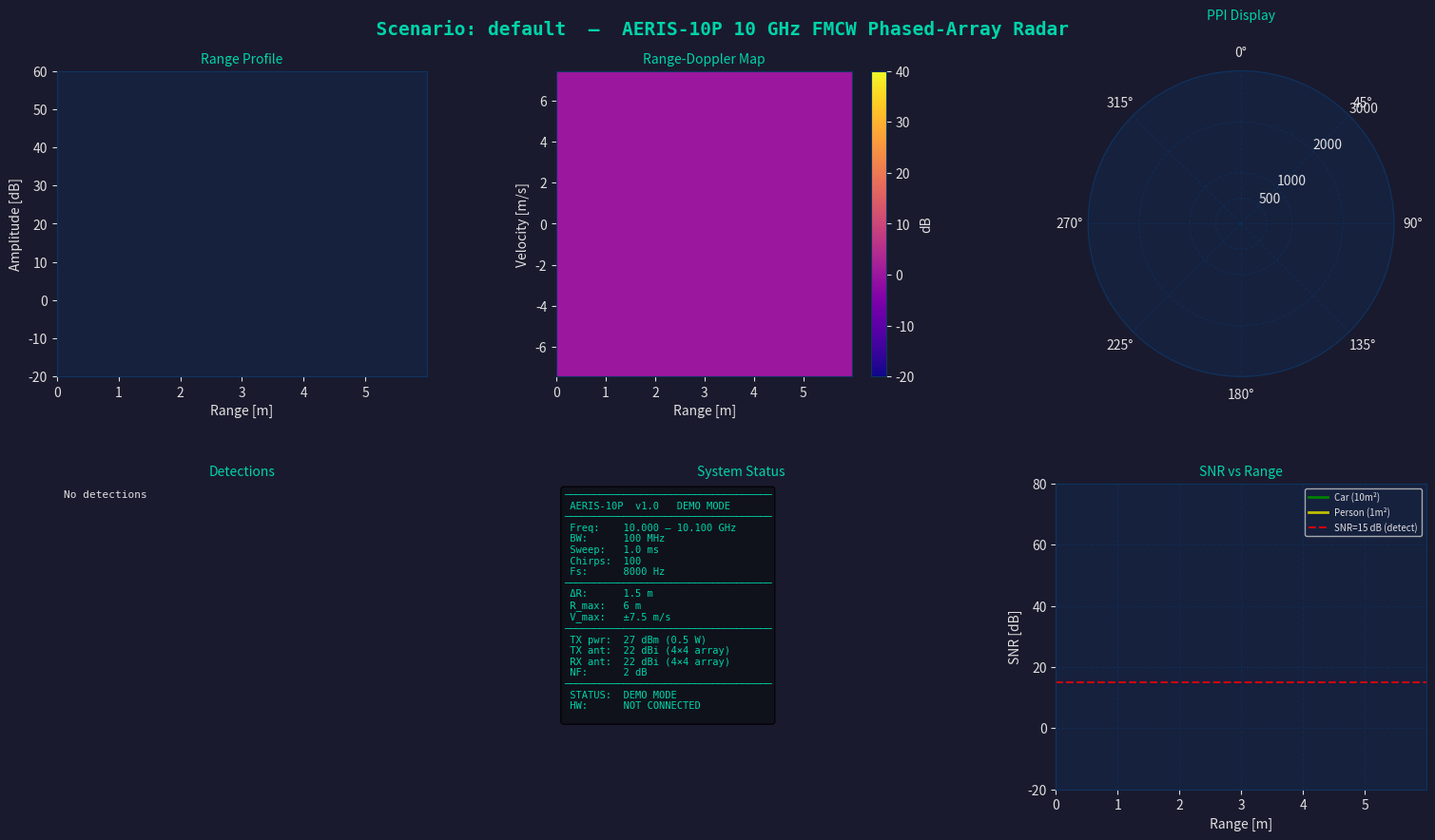

Source code (Python):
"""
AERIS-10P Signal Processing Demo — No Hardware Required
========================================================
Generates synthetic FMCW radar data and runs the complete
signal processing pipeline including:
  - Range profile
  - Range-Doppler map
  - CFAR detection
  - Beam steering simulation
  - Animated display

Usage:
    python demo_no_hardware.py                    # basic demo
    python demo_no_hardware.py --targets 3        # 3 targets
    python demo_no_hardware.py --save-hdf5        # save session to HDF5
    python demo_no_hardware.py --no-display       # headless mode

Requirements: numpy, scipy, matplotlib
    pip install numpy scipy matplotlib
"""

import argparse
import logging
import numpy as np
from scipy import signal
import matplotlib.pyplot as plt
import matplotlib.animation as animation
from dataclasses import dataclass, field
from typing import List, Optional
import time

logging.basicConfig(level=logging.INFO,
                    format='%(asctime)s %(levelname)s %(message)s')
log = logging.getLogger(__name__)

# ────────────────────────────────────────────────────────────────────
# AERIS-10P PARAMETERS (must match hardware configuration)
# ────────────────────────────────────────────────────────────────────

@dataclass
class FMCWParams:
    """FMCW radar parameters matching AERIS-10P hardware."""
    freq_start:     float = 10.00e9   # Hz — chirp start
    freq_stop:      float = 10.10e9   # Hz — chirp stop
    sweep_time:     float = 1.0e-3    # s  — chirp duration
    num_chirps:     int   = 100       # chirps per coherent processing interval
    sample_rate:    float = 8000.0    # Hz — ADC sample rate (ADS8661 decimated)
    tx_power_dbm:   float = 27.0      # dBm — PA output
    tx_gain_dbi:    float = 22.0      # dBi — TX array gain
    rx_gain_dbi:    float = 22.0      # dBi — RX array gain
    noise_figure_db: float = 2.0      # dB  — system NF (LNA dominated)
    c:              float = 2.997e8   # m/s — speed of light

    @property
    def bandwidth(self) -> float:
        return self.freq_stop - self.freq_start

    @property
    def center_freq(self) -> float:
        return (self.freq_start + self.freq_stop) / 2

    @property
    def wavelength(self) -> float:
        return self.c / self.center_freq

    @property
    def range_resolution(self) -> float:
        """Range resolution in meters: c/(2B)"""
        return self.c / (2 * self.bandwidth)

    @property
    def max_range(self) -> float:
        """Maximum unambiguous range: c * fs / (4 * sweep_rate)"""
        sweep_rate = self.bandwidth / self.sweep_time
        return self.c * self.sample_rate / (4 * sweep_rate)

    @property
    def num_samples(self) -> int:
        return int(self.sample_rate * self.sweep_time)

    @property
    def range_axis(self) -> np.ndarray:
        return np.linspace(0, self.max_range, self.num_samples // 2)

    @property
    def velocity_axis(self) -> np.ndarray:
        v_max = self.wavelength / (4 * self.sweep_time)
        return np.linspace(-v_max, v_max, self.num_chirps)

    @property
    def max_velocity(self) -> float:
        return self.wavelength / (4 * self.sweep_time)

    def beat_freq(self, range_m: float) -> float:
        """Beat frequency for a target at given range."""
        return 2 * range_m * self.bandwidth / (self.c * self.sweep_time)

    def doppler_freq(self, velocity_mps: float) -> float:
        """Doppler frequency for a target at given velocity."""
        return 2 * velocity_mps / self.wavelength

    def rx_power_dbm(self, range_m: float, rcs_dbsm: float) -> float:
        """Received power using radar range equation (dBm)."""
        lam = self.wavelength
        # Radar equation: Pr = Pt*Gt*Gr*lambda^2*sigma / ((4*pi)^3 * R^4)
        # In dB: Pr_dBW = Pt_dBW + Gt_dBi + Gr_dBi + 20log(lambda) + rcs_dBsm
        #                 - 30*log10(4pi) - 40*log10(R)
        pt_dbw = self.tx_power_dbm - 30  # dBW
        pr_dbw = (pt_dbw + self.tx_gain_dbi + self.rx_gain_dbi
                  + 20 * np.log10(lam) + rcs_dbsm
                  - 30 * np.log10(4 * np.pi)
                  - 40 * np.log10(range_m))
        return pr_dbw + 30  # dBm

    def noise_power_dbm(self) -> float:
        """Noise power in IF bandwidth (for FMCW, very narrow ~Hz)."""
        # Thermal noise: kTB where B is the equivalent noise BW ≈ 1/sweep_time for single target
        # For FMCW: B_noise ≈ 1/(num_chirps * sweep_time)
        b_noise = 1 / (self.num_chirps * self.sweep_time)
        kt_dbm_hz = -174.0  # dBm/Hz at 290K
        return kt_dbm_hz + 10 * np.log10(b_noise) + self.noise_figure_db

    def snr_db(self, range_m: float, rcs_dbsm: float) -> float:
        return self.rx_power_dbm(range_m, rcs_dbsm) - self.noise_power_dbm()


@dataclass
class Target:
    """Simulated radar target."""
    range_m:      float   # initial range [m]
    velocity_mps: float   # radial velocity [m/s], positive = approaching
    rcs_dbsm:     float   # radar cross section [dBm²]
    az_deg:       float = 0.0   # azimuth angle [deg]
    el_deg:       float = 0.0   # elevation angle [deg]
    label:        str  = ""

    def range_at_time(self, t: float) -> float:
        """Range at time t seconds."""
        return self.range_m - self.velocity_mps * t


# ────────────────────────────────────────────────────────────────────
# SIGNAL SYNTHESIS
# ────────────────────────────────────────────────────────────────────

class FMCWSynthesizer:
    """Generate synthetic FMCW beat signals."""

    def __init__(self, params: FMCWParams):
        self.p = params
        self.rng = np.random.default_rng(seed=42)

    def generate_chirp_matrix(self, targets: List[Target],
                               t_start: float = 0.0) -> np.ndarray:
        """
        Generate num_chirps × num_samples beat signal matrix.

        Returns array of shape (num_chirps, num_samples) with complex beat signal.
        """
        p = self.p
        matrix = np.zeros((p.num_chirps, p.num_samples), dtype=complex)

        t_samples = np.arange(p.num_samples) / p.sample_rate

        for chirp_idx in range(p.num_chirps):
            t_chirp = t_start + chirp_idx * p.sweep_time
            beat = np.zeros(p.num_samples, dtype=complex)

            for tgt in targets:
                # Range at this chirp
                R = tgt.range_at_time(t_chirp)
                if R <= 0 or R > p.max_range:
                    continue

                # Beat frequency
                f_beat = p.beat_freq(R)
                if f_beat > p.sample_rate / 2:
                    continue  # beyond Nyquist

                # Received power and amplitude
                snr = p.snr_db(R, tgt.rcs_dbsm)
                # Signal amplitude (SNR relative to noise)
                # Noise voltage std = 1.0 (normalized)
                sig_amplitude = np.sqrt(10 ** (snr / 10))

                # Beat signal: A * exp(j * 2*pi * f_beat * t + j * phi_doppler)
                # Doppler phase accumulation across chirps:
                phi_doppler = 2 * np.pi * p.doppler_freq(tgt.velocity_mps) * t_chirp

                # Phase of target return at start of this chirp:
                phi_0 = -4 * np.pi * R * p.center_freq / p.c

                beat_signal = sig_amplitude * np.exp(
                    1j * (2 * np.pi * f_beat * t_samples + phi_doppler + phi_0)
                )
                beat += beat_signal

            # Add complex Gaussian noise (normalized)
            noise = (self.rng.standard_normal(p.num_samples) +
                     1j * self.rng.standard_normal(p.num_samples)) / np.sqrt(2)
            matrix[chirp_idx] = beat + noise

        return matrix


# ────────────────────────────────────────────────────────────────────
# SIGNAL PROCESSING
# ────────────────────────────────────────────────────────────────────

class FMCWProcessor:
    """FMCW radar signal processing pipeline."""

    def __init__(self, params: FMCWParams):
        self.p = params

    def range_fft(self, beat_signal: np.ndarray,
                  window: str = 'hann') -> np.ndarray:
        """
        Compute range FFT of single chirp beat signal.
        Returns complex spectrum (one-sided, half length).
        """
        n = len(beat_signal)
        win = signal.get_window(window, n)
        windowed = beat_signal * win
        spectrum = np.fft.fft(windowed, n=n)
        return spectrum[:n // 2]

    def range_doppler_map(self, chirp_matrix: np.ndarray,
                           range_window: str = 'hann',
                           doppler_window: str = 'hann') -> np.ndarray:
        """
        Compute Range-Doppler Map from chirp matrix.

        Input: (num_chirps × num_samples) complex matrix
        Output: (num_chirps × num_samples//2) complex RDM
        """
        Nc, Ns = chirp_matrix.shape

        # Range FFT (along sample axis)
        range_win = signal.get_window(range_window, Ns)
        range_processed = np.fft.fft(chirp_matrix * range_win[np.newaxis, :],
                                      n=Ns, axis=1)[:, :Ns // 2]

        # Static clutter removal (mean subtraction per range bin)
        range_processed -= range_processed.mean(axis=0, keepdims=True)

        # Doppler FFT (along chirp axis)
        doppler_win = signal.get_window(doppler_window, Nc)
        rdm = np.fft.fftshift(
            np.fft.fft(range_processed * doppler_win[:, np.newaxis],
                       n=Nc, axis=0),
            axes=0
        )
        return rdm

    def cfar_ca_1d(self, profile: np.ndarray,
                   n_train: int = 16, n_guard: int = 4,
                   pfa: float = 1e-4) -> np.ndarray:
        """
        1D Cell-Averaging CFAR detector.
        Returns binary detection mask.
        """
        n = len(profile)
        mask = np.zeros(n, dtype=bool)
        alpha = n_train * (pfa ** (-1 / n_train) - 1)  # CA-CFAR threshold factor

        for i in range(n):
            # Training cells: avoid guard zone and cell under test
            left_idx = max(0, i - n_guard - n_train)
            left_end = max(0, i - n_guard)
            right_start = min(n, i + n_guard + 1)
            right_end = min(n, i + n_guard + n_train + 1)

            training = np.concatenate([
                profile[left_idx:left_end],
                profile[right_start:right_end]
            ])

            if len(training) < n_train // 2:
                continue

            threshold = alpha * np.mean(training)
            mask[i] = profile[i] > threshold

        return mask

    def extract_detections(self, rdm: np.ndarray,
                            range_axis: np.ndarray,
                            vel_axis: np.ndarray,
                            cfar_threshold_db: float = 15.0) -> list:
        """Extract detections from RDM above threshold."""
        rdm_mag = np.abs(rdm)
        # Normalize
        rdm_norm = rdm_mag / np.median(rdm_mag)
        rdm_db = 20 * np.log10(rdm_norm + 1e-12)

        detections = []
        # Simple threshold detector (replace with CFAR in production)
        above = rdm_db > cfar_threshold_db

        # Find connected components / peaks
        from scipy.ndimage import label, center_of_mass
        labeled, num_features = label(above)

        for feat_idx in range(1, num_features + 1):
            region = labeled == feat_idx
            cy, cx = center_of_mass(rdm_mag * region)  # (doppler, range) indices
            cy = int(round(cy))
            cx = int(round(cx))
            if 0 <= cx < len(range_axis) and 0 <= cy < len(vel_axis):
                detections.append({
                    'range_m':       range_axis[cx],
                    'velocity_mps':  vel_axis[cy],
                    'amplitude_db':  rdm_db[cy, cx],
                    'range_idx':     cx,
                    'vel_idx':       cy,
                })

        return detections


# ────────────────────────────────────────────────────────────────────
# VISUALIZATION
# ────────────────────────────────────────────────────────────────────

class RadarDisplay:
    """Real-time radar display with multiple subplots."""

    def __init__(self, params: FMCWParams, title: str = 'AERIS-10P Demo'):
        self.p = params
        plt.rcParams['figure.facecolor'] = '#1a1a2e'
        plt.rcParams['axes.facecolor'] = '#16213e'
        plt.rcParams['axes.edgecolor'] = '#0f3460'
        plt.rcParams['axes.labelcolor'] = '#e0e0e0'
        plt.rcParams['xtick.color'] = '#e0e0e0'
        plt.rcParams['ytick.color'] = '#e0e0e0'
        plt.rcParams['text.color'] = '#e0e0e0'
        plt.rcParams['grid.color'] = '#0f3460'
        plt.rcParams['grid.linestyle'] = '--'
        plt.rcParams['grid.alpha'] = 0.5

        self.fig = plt.figure(figsize=(16, 9), dpi=100)
        self.fig.patch.set_facecolor('#1a1a2e')
        self.fig.suptitle(f'  {title}  —  AERIS-10P 10 GHz FMCW Phased-Array Radar',
                          fontsize=14, fontweight='bold', color='#00d4aa',
                          fontfamily='monospace')

        gs = self.fig.add_gridspec(2, 3, hspace=0.35, wspace=0.35,
                                    left=0.07, right=0.97, top=0.92, bottom=0.08)
        self.ax_range   = self.fig.add_subplot(gs[0, 0])
        self.ax_rdm     = self.fig.add_subplot(gs[0, 1])
        self.ax_ppi     = self.fig.add_subplot(gs[0, 2], projection='polar')
        self.ax_detect  = self.fig.add_subplot(gs[1, 0])
        self.ax_info    = self.fig.add_subplot(gs[1, 1])
        self.ax_link    = self.fig.add_subplot(gs[1, 2])

        self._setup_axes()
        self._ppi_history = []

    def _setup_axes(self):
        p = self.p
        # Range profile
        self.ax_range.set_title('Range Profile', color='#00d4aa', fontsize=10)
        self.ax_range.set_xlabel('Range [m]')
        self.ax_range.set_ylabel('Amplitude [dB]')
        self.ax_range.set_xlim([0, p.max_range])
        self.ax_range.set_ylim([-20, 60])
        self.line_range, = self.ax_range.plot([], [], 'g-', lw=1.5)

        # Range-Doppler map
        self.ax_rdm.set_title('Range-Doppler Map', color='#00d4aa', fontsize=10)
        self.ax_rdm.set_xlabel('Range [m]')
        self.ax_rdm.set_ylabel('Velocity [m/s]')
        dummy_rdm = np.zeros((p.num_chirps, p.num_samples // 2))
        self.im_rdm = self.ax_rdm.imshow(
            dummy_rdm, aspect='auto', origin='lower',
            extent=[0, p.max_range, -p.max_velocity, p.max_velocity],
            cmap='plasma', vmin=-20, vmax=40
        )
        plt.colorbar(self.im_rdm, ax=self.ax_rdm, label='dB').ax.yaxis.label.set_color('#e0e0e0')

        # PPI plot (polar)
        self.ax_ppi.set_title('PPI Display', color='#00d4aa', fontsize=10, pad=20)
        self.ax_ppi.set_theta_zero_location('N')
        self.ax_ppi.set_theta_direction(-1)
        self.ax_ppi.set_rlim([0, min(p.max_range, 4000)])
        self.ax_ppi.set_rticks([500, 1000, 2000, 3000])
        self.ax_ppi.set_rlabel_position(45)
        self.ax_ppi.tick_params(labelcolor='#e0e0e0')

        # Detection list
        self.ax_detect.set_title('Detections', color='#00d4aa', fontsize=10)
        self.ax_detect.axis('off')
        self.det_text = self.ax_detect.text(
            0.02, 0.98, 'No detections', transform=self.ax_detect.transAxes,
            va='top', ha='left', fontfamily='monospace', fontsize=8,
            color='#e0e0e0'
        )

        # System info panel
        self.ax_info.set_title('System Status', color='#00d4aa', fontsize=10)
        self.ax_info.axis('off')
        info = (
            f"{'─'*35}\n"
            f" AERIS-10P  v1.0   DEMO MODE\n"
            f"{'─'*35}\n"
            f" Freq:    {p.freq_start/1e9:.3f} – {p.freq_stop/1e9:.3f} GHz\n"
            f" BW:      {p.bandwidth/1e6:.0f} MHz\n"
            f" Sweep:   {p.sweep_time*1e3:.1f} ms\n"
            f" Chirps:  {p.num_chirps}\n"
            f" Fs:      {p.sample_rate:.0f} Hz\n"
            f"{'─'*35}\n"
            f" ΔR:      {p.range_resolution:.1f} m\n"
            f" R_max:   {p.max_range:.0f} m\n"
            f" V_max:   ±{p.max_velocity:.1f} m/s\n"
            f"{'─'*35}\n"
            f" TX pwr:  {p.tx_power_dbm:.0f} dBm ({10**(p.tx_power_dbm/10)/1000:.1f} W)\n"
            f" TX ant:  {p.tx_gain_dbi:.0f} dBi (4×4 array)\n"
            f" RX ant:  {p.rx_gain_dbi:.0f} dBi (4×4 array)\n"
            f" NF:      {p.noise_figure_db:.0f} dB\n"
            f"{'─'*35}\n"
            f" STATUS:  DEMO MODE\n"
            f" HW:      NOT CONNECTED\n"
        )
        self.ax_info.text(0.02, 0.98, info, transform=self.ax_info.transAxes,
                          va='top', ha='left', fontfamily='monospace', fontsize=7.5,
                          color='#00d4aa',
                          bbox=dict(boxstyle='round', facecolor='#0d1117', alpha=0.8))

        # Link budget
        self.ax_link.set_title('SNR vs Range', color='#00d4aa', fontsize=10)
        ranges = np.linspace(100, p.max_range, 200)
        snr_car = [p.snr_db(r, 10) for r in ranges]   # car σ=10m²=10dBsm
        snr_person = [p.snr_db(r, 0) for r in ranges]  # person σ=1m²=0dBsm
        self.ax_link.plot(ranges, snr_car, 'g-', lw=2, label='Car (10m²)')
        self.ax_link.plot(ranges, snr_person, 'y-', lw=2, label='Person (1m²)')
        self.ax_link.axhline(15, color='r', ls='--', alpha=0.8, label='SNR=15 dB (detect)')
        self.ax_link.set_xlabel('Range [m]')
        self.ax_link.set_ylabel('SNR [dB]')
        self.ax_link.legend(fontsize=7, loc='upper right')
        self.ax_link.set_ylim([-20, 80])
        self.ax_link.set_xlim([0, p.max_range])
        self.ax_link.grid(True)

    def update(self, rdm: np.ndarray, detections: list,
               frame_num: int, elapsed_s: float) -> None:
        """Update all display panels with new data."""
        p = self.p
        rdm_mag = np.abs(rdm)

        # Range profile (Doppler-integrated)
        range_profile = 20 * np.log10(np.max(rdm_mag, axis=0) + 1e-12)
        range_profile -= np.median(range_profile)
        self.line_range.set_data(p.range_axis, range_profile)
        for det in detections:
            self.ax_range.axvline(det['range_m'], color='r', alpha=0.5, lw=1)

        # Range-Doppler map
        rdm_db = 20 * np.log10(rdm_mag + 1e-12)
        rdm_db -= np.median(rdm_db)
        self.im_rdm.set_array(rdm_db)
        self.im_rdm.set_clim(vmin=-10, vmax=rdm_db.max() * 0.9)

        # Detections text
        if detections:
            det_lines = [f"{'Range':>8} {'Vel':>8} {'Amp':>7}",
                         f"{'[m]':>8} {'[m/s]':>8} {'[dB]':>7}",
                         "─" * 26]
            for d in sorted(detections, key=lambda x: x['range_m'])[:8]:
                det_lines.append(
                    f"{d['range_m']:>8.0f} {d['velocity_mps']:>8.1f} {d['amplitude_db']:>7.1f}"
                )
        else:
            det_lines = ["  No detections"]
        self.det_text.set_text("\n".join(det_lines))

        # PPI (add detections as dots, fade history)
        self._ppi_history.append((time.time(), detections[:]))
        # Remove old history (>5 s)
        cutoff = time.time() - 5.0
        self._ppi_history = [(t, d) for t, d in self._ppi_history if t > cutoff]

        self.ax_ppi.cla()
        self.ax_ppi.set_theta_zero_location('N')
        self.ax_ppi.set_theta_direction(-1)
        self.ax_ppi.set_rlim([0, min(p.max_range, 4000)])
        self.ax_ppi.set_rticks([500, 1000, 2000, 3000])
        self.ax_ppi.tick_params(labelcolor='#e0e0e0')
        self.ax_ppi.set_title(f'PPI  |  Frame {frame_num}  |  t={elapsed_s:.1f}s',
                               color='#00d4aa', fontsize=9, pad=20)

        for t_hist, dets in self._ppi_history:
            age = (time.time() - t_hist) / 5.0
            alpha = max(0.1, 1.0 - age)
            for d in dets:
                az_rad = np.radians(d.get('az_deg', 0))
                r = d['range_m']
                self.ax_ppi.plot(az_rad, r, 'o', color='#ff4444',
                                  markersize=6 * alpha, alpha=alpha)

        self.fig.canvas.draw_idle()


# ────────────────────────────────────────────────────────────────────
# DEMO SCENARIOS
# ────────────────────────────────────────────────────────────────────

def make_targets(scenario: str = 'default') -> List[Target]:
    """Return list of targets for given scenario."""
    scenarios = {
        'default': [
            Target(range_m=500,  velocity_mps=-15.0, rcs_dbsm=10, az_deg=0,
                   label='Car approaching at 54 km/h'),
            Target(range_m=1200, velocity_mps=8.0,   rcs_dbsm=10, az_deg=10,
                   label='Car receding at 29 km/h'),
            Target(range_m=2800, velocity_mps=0.0,   rcs_dbsm=20, az_deg=-5,
                   label='Large static reflector (building)'),
        ],
        'highway': [
            Target(range_m=300,  velocity_mps=-30.0, rcs_dbsm=12, az_deg=-2,  label='Truck'),
            Target(range_m=800,  velocity_mps=-25.0, rcs_dbsm=10, az_deg=3,   label='Car 1'),
            Target(range_m=1100, velocity_mps=-22.0, rcs_dbsm=10, az_deg=-1,  label='Car 2'),
            Target(range_m=1500, velocity_mps=28.0,  rcs_dbsm=10, az_deg=2,   label='Oncoming'),
        ],
        'long_range': [
            Target(range_m=1500, velocity_mps=-20.0, rcs_dbsm=15, az_deg=0,   label='Vehicle 1'),
            Target(range_m=2500, velocity_mps=-15.0, rcs_dbsm=15, az_deg=5,   label='Vehicle 2'),
            Target(range_m=3500, velocity_mps=-10.0, rcs_dbsm=20, az_deg=-3,  label='Truck'),
        ],
        'single': [
            Target(range_m=1000, velocity_mps=-20.0, rcs_dbsm=10, az_deg=0,   label='Test target'),
        ],
    }
    return scenarios.get(scenario, scenarios['default'])


# ────────────────────────────────────────────────────────────────────
# MAIN
# ────────────────────────────────────────────────────────────────────

def main():
    parser = argparse.ArgumentParser(
        description='AERIS-10P FMCW Radar Demo (no hardware required)',
        formatter_class=argparse.RawDescriptionHelpFormatter,
        epilog="""
Scenarios: default, highway, long_range, single

Examples:
  python demo_no_hardware.py
  python demo_no_hardware.py --scenario highway --frames 50
  python demo_no_hardware.py --scenario long_range --save-png
  python demo_no_hardware.py --no-display --frames 10  # headless
        """
    )
    parser.add_argument('--scenario', default='default',
                        choices=['default', 'highway', 'long_range', 'single'],
                        help='Target scenario')
    parser.add_argument('--frames', type=int, default=20,
                        help='Number of animation frames')
    parser.add_argument('--interval-ms', type=int, default=800,
                        help='Animation frame interval [ms]')
    parser.add_argument('--no-display', action='store_true',
                        help='Headless mode: no animation')
    parser.add_argument('--save-png', action='store_true',
                        help='Save final frame as PNG')
    parser.add_argument('--print-link-budget', action='store_true',
                        help='Print link budget table and exit')
    args = parser.parse_args()

    params = FMCWParams()
    targets = make_targets(args.scenario)

    if args.print_link_budget:
        print("\nAERIS-10P Link Budget")
        print("=" * 60)
        print(f"{'Parameter':<30} {'Value':>15} {'Unit'}")
        print("─" * 60)
        print(f"{'TX power':<30} {params.tx_power_dbm:>15.1f} dBm")
        print(f"{'TX antenna gain':<30} {params.tx_gain_dbi:>15.1f} dBi")
        print(f"{'RX antenna gain':<30} {params.rx_gain_dbi:>15.1f} dBi")
        print(f"{'Noise figure':<30} {params.noise_figure_db:>15.1f} dB")
        print(f"{'Center wavelength':<30} {params.wavelength*1e3:>15.2f} mm")
        print(f"{'Chirp bandwidth':<30} {params.bandwidth/1e6:>15.0f} MHz")
        print(f"{'Range resolution':<30} {params.range_resolution:>15.1f} m")
        print(f"{'Max range (Nyquist)':<30} {params.max_range:>15.0f} m")
        print(f"{'Max velocity':<30} {params.max_velocity:>15.1f} m/s")
        print("─" * 60)
        print(f"\nSNR vs Range (car target, σ=10 m²):")
        for r in [100, 250, 500, 1000, 2000, 3000, 4000]:
            snr = params.snr_db(r, 10)
            detect = '✓' if snr > 15 else '✗'
            print(f"  R = {r:5d} m: SNR = {snr:6.1f} dB  {detect}")
        return

    log.info(f"AERIS-10P Demo starting — scenario: {args.scenario}")
    log.info(f"System parameters: BW={params.bandwidth/1e6:.0f}MHz, "
             f"Nc={params.num_chirps}, ΔR={params.range_resolution:.1f}m, "
             f"Rmax={params.max_range:.0f}m")
    log.info(f"Targets: {len(targets)}")
    for t in targets:
        snr = params.snr_db(t.range_m, t.rcs_dbsm)
        log.info(f"  {t.label}: R={t.range_m:.0f}m, v={t.velocity_mps:.1f}m/s, "
                 f"RCS={t.rcs_dbsm:.0f}dBsm, SNR={snr:.1f}dB")

    synth = FMCWSynthesizer(params)
    proc  = FMCWProcessor(params)

    if args.no_display:
        log.info("Headless mode: processing without display")
        for frame in range(args.frames):
            t0 = time.time()
            mat = synth.generate_chirp_matrix(targets, t_start=frame * params.sweep_time * params.num_chirps)
            rdm = proc.range_doppler_map(mat)
            rdm_mag = np.abs(rdm)
            rdm_norm = rdm_mag / (np.median(rdm_mag) + 1e-12)
            rdm_db = 20 * np.log10(rdm_norm + 1e-12)
            detections = proc.extract_detections(rdm, params.range_axis, params.velocity_axis)
            elapsed = time.time() - t0
            log.info(f"Frame {frame+1}/{args.frames}: {len(detections)} detections, "
                     f"processing time {elapsed*1e3:.0f} ms")
        log.info("Demo complete (headless)")
        return

    # Animated display
    display = RadarDisplay(params, title=f'Scenario: {args.scenario}')
    frame_counter = [0]
    t_start = [time.time()]

    def animate(frame_idx):
        t_sim = frame_idx * params.sweep_time * params.num_chirps
        mat = synth.generate_chirp_matrix(targets, t_start=t_sim)
        rdm = proc.range_doppler_map(mat)
        detections = proc.extract_detections(rdm, params.range_axis, params.velocity_axis)
        elapsed = time.time() - t_start[0]
        display.update(rdm, detections, frame_idx, elapsed)
        frame_counter[0] += 1

    ani = animation.FuncAnimation(
        display.fig, animate,
        frames=args.frames if args.frames > 0 else None,
        interval=args.interval_ms,
        repeat=True
    )

    if args.save_png:
        animate(0)
        outfile = f'aeris_demo_{args.scenario}.png'
        display.fig.savefig(outfile, dpi=120, bbox_inches='tight',
                             facecolor=display.fig.get_facecolor())
        log.info(f"Saved: {outfile}")

    plt.show()
    log.info("Demo complete.")


if __name__ == '__main__':
    main()
